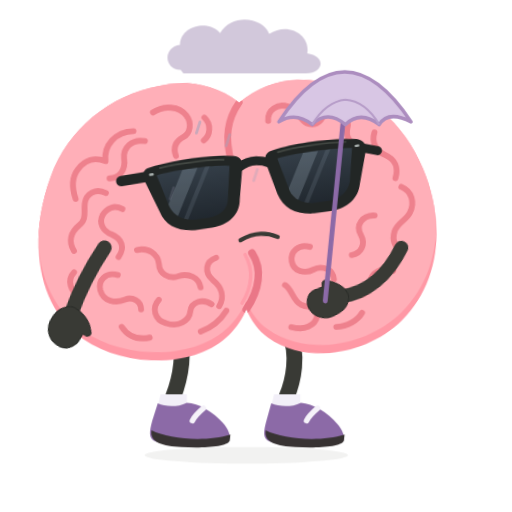
t = 0.00 s
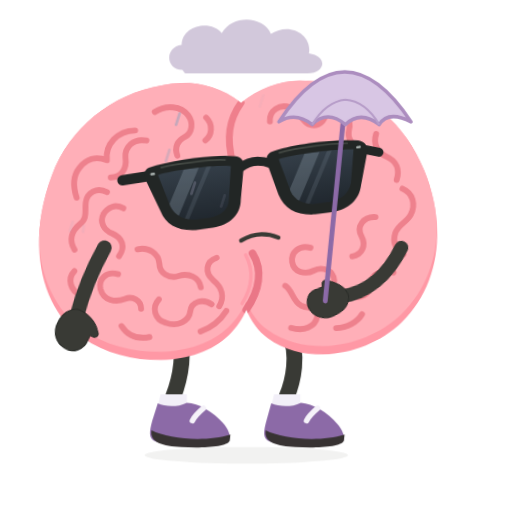
t = 0.54 s
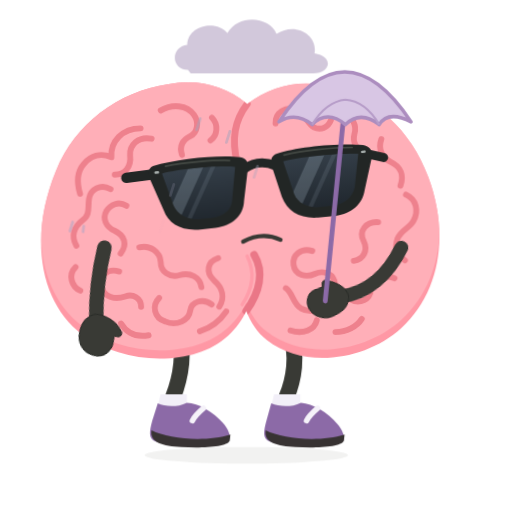
t = 1.17 s
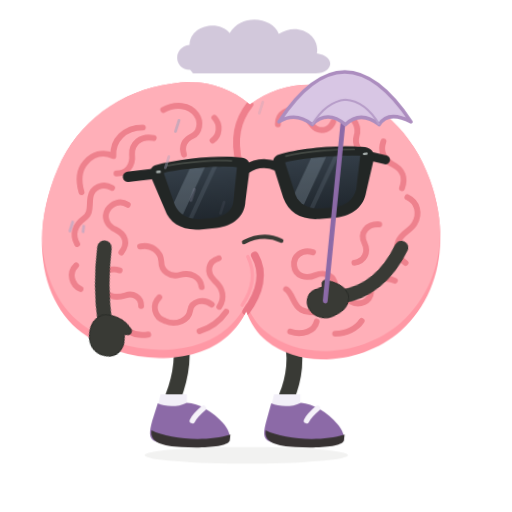
t = 1.80 s
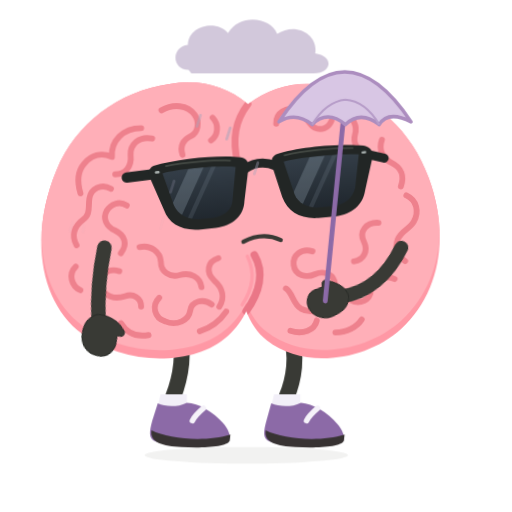
t = 2.34 s
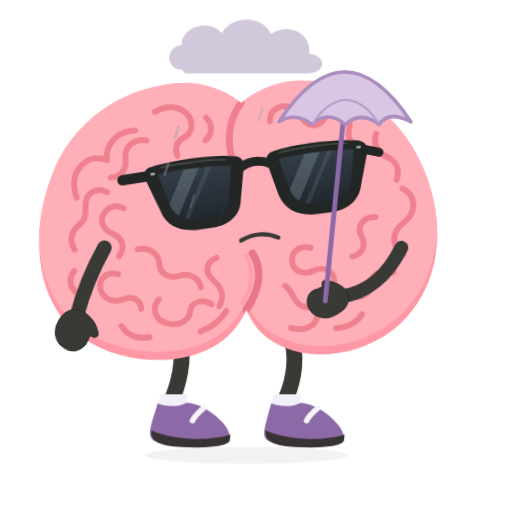
t = 3.06 s

The animated SVG that drew these frames (rendered in a browser with its animation timeline set to each time). Animation: 9 CSS @keyframes rules; one cycle of 3.60 s, repeats indefinitely.

<svg xmlns="http://www.w3.org/2000/svg" id="ob-rain-check" width="740" height="740" viewBox="0 0 740 740" fill="none" role="img" aria-labelledby="ob-rain-check-title ob-rain-check-desc">
<title id="ob-rain-check-title">Oddbrain — The umbrella is mostly decorative</title><desc id="ob-rain-check-desc">Carries a tiny off-centre umbrella beneath its own raincloud, protecting one cheek and leaving the other mildly offended. Editable vector animation on a transparent background. Loops. Respects reduced motion.</desc>
<defs><path id="ob-rain-check-body-shape" d="M356 148 C322 120 281 112 242 120 C169 131 107 178 80 246 C40 344 59 438 119 482 C178 526 280 530 330 483 C341 473 351 459 356 447 C362 463 372 479 386 489 C440 531 529 518 580 471 C637 419 649 333 618 252 C593 185 540 137 476 122 C432 112 391 121 356 148Z" />
    <clipPath id="ob-rain-check-body-clip"><use href="#ob-rain-check-body-shape" /></clipPath>
    <path id="ob-rain-check-left-lens" d="M236 234 C263 230 316 230 342 235 L333 282 C331 296 319 304 303 305 L282 305 C265 304 253 296 248 282Z" />
    <path id="ob-rain-check-right-lens" d="M412 234 C439 230 489 230 521 234 L511 282 C506 296 494 304 478 305 L456 305 C440 304 427 296 423 282Z" />
    <clipPath id="ob-rain-check-left-lens-clip"><use href="#ob-rain-check-left-lens" /></clipPath>
    <clipPath id="ob-rain-check-right-lens-clip"><use href="#ob-rain-check-right-lens" /></clipPath>
    <linearGradient id="ob-rain-check-lens-tint" x1="0" y1="230" x2="0" y2="307" gradientUnits="userSpaceOnUse"><stop stop-color="#343E48" /><stop offset="1" stop-color="#20272E" /></linearGradient>
  <g id="ob-rain-check-brain-art"><use href="#ob-rain-check-body-shape" fill="#FF98A5" />
    <g clip-path="url(#ob-rain-check-body-clip)"><use href="#ob-rain-check-body-shape" transform="translate(0 -12)" fill="#FFAFB8" />
      <g id="ob-rain-check-central-cleft" stroke-linecap="round"><path d="M356 148 C338 172 333 198 342 234" stroke="#EF7F8C" stroke-width="10" /><path d="M367 366 C382 391 375 420 356 447" stroke="#EA7787" stroke-width="11" /><path d="M357 368 C369 392 364 417 350 438" stroke="#FF9DAA" stroke-width="5" /></g>
      <g id="ob-rain-check-brain-wrinkles" stroke="#EE818D" stroke-width="8.5" stroke-linecap="round" stroke-linejoin="round">
        <g id="ob-rain-check-left-hemisphere-wrinkles">
          <path d="M231 158 C248 148 269 150 279 164 C287 175 284 190 274 195 C262 201 258 210 262 222" /><path d="M305 168 C315 178 313 194 303 201" /><path d="M202 184 C176 184 158 203 160 226 C144 219 130 224 120 236 C109 249 111 266 115 279" /><path d="M218 199 C199 195 186 208 187 223 C189 239 180 251 165 251" /><path d="M159 272 C145 264 130 272 128 286 C126 299 130 309 119 317 C106 327 102 340 110 354" /><path d="M182 296 C171 289 159 294 153 304 C147 315 153 327 165 332 C180 339 184 352 174 365" /><path d="M109 385 C98 396 103 413 116 419" /><path d="M201 356 C217 352 231 363 232 377 C232 391 245 400 259 396 C275 391 289 399 291 413" /><path d="M172 391 C155 386 143 397 146 412 C150 429 167 432 181 427 C192 423 204 429 204 442" /><path d="M230 429 C219 440 223 458 239 463 C256 470 273 461 275 447 C277 433 294 429 306 438" /><path d="M315 371 C299 376 297 392 309 403 C322 414 325 428 317 441" /><path d="M175 466 C184 481 198 486 215 483" /><path d="M289 477 C306 471 319 460 327 448" />
        </g>
        <g id="ob-rain-check-right-hemisphere-wrinkles">
          <path d="M397 176 C396 160 412 151 426 156 C439 160 442 175 452 181 C462 186 473 182 477 171" /><path d="M494 159 C508 165 515 178 511 191 C508 202 514 214 526 217" /><path d="M550 198 C545 212 551 225 564 231 C579 238 583 251 578 265" /><path d="M586 278 C601 285 605 301 597 316 C591 327 579 329 574 342 C569 356 575 366 585 373" /><path d="M546 318 C528 317 518 331 525 345 C532 359 525 372 511 374" /><path d="M570 399 C555 392 538 400 536 415 C535 430 520 437 507 430" /><path d="M451 360 C435 355 422 366 424 380 C426 395 442 399 455 393 C469 387 483 394 484 408" /><path d="M413 414 C424 422 423 436 435 443 C448 450 463 446 469 436 C477 423 490 423 501 430" /><path d="M420 475 C438 481 455 474 458 460" /><path d="M485 477 C501 477 516 469 523 458" />
        </g>
      </g>
    </g>
  </g><g id="ob-rain-check-glasses-art"><g id="ob-rain-check-sunglasses" transform="rotate(-6 379 267)">
    <g id="ob-rain-check-temples-and-bridge" stroke="#222625" stroke-linecap="round"><path d="M225 234 L184 235" stroke-width="15" /><path d="M533 235 L557 243" stroke-width="13" /><path d="M355 239 C369 231 385 231 400 239" stroke-width="13" /></g>
    <g id="ob-rain-check-matte-black-frames" fill="#222625"><path d="M224 222 C260 215 321 215 351 222 C359 224 362 230 360 240 L350 285 C347 307 329 319 305 320 L280 320 C255 319 238 307 233 287 L218 241 C215 232 216 225 224 222Z" /><path d="M404 222 C434 215 493 215 529 222 C537 224 543 230 540 241 L525 287 C520 307 503 319 479 320 L454 320 C428 319 411 307 405 285 L395 240 C393 230 396 224 404 222Z" /></g>
    <g id="ob-rain-check-opaque-lenses" fill="url(#ob-rain-check-lens-tint)"><use href="#ob-rain-check-left-lens" /><use href="#ob-rain-check-right-lens" /></g>
    <g id="ob-rain-check-subtle-lens-reflections" fill="#B2C3D1"><g clip-path="url(#ob-rain-check-left-lens-clip)"><path d="M278 224 L300 224 L248 314 L226 314Z" opacity="0.23" /><path d="M311 224 L318 224 L266 314 L259 314Z" opacity="0.12" /></g><g clip-path="url(#ob-rain-check-right-lens-clip)"><path d="M454 224 L476 224 L424 314 L402 314Z" opacity="0.23" /><path d="M487 224 L494 224 L442 314 L435 314Z" opacity="0.12" /></g></g>
    <g id="ob-rain-check-frame-highlights" stroke="#515750" stroke-width="2.5" stroke-linecap="round" opacity="0.7"><path d="M242 224 C270 221 314 222 335 225" /><path d="M414 225 C442 221 485 221 513 224" /></g>
    <g id="ob-rain-check-silver-hinge-pins" fill="#A8B0AE"><rect x="225" y="230" width="7" height="3.5" rx="1.75" /><rect x="525" y="230" width="7" height="3.5" rx="1.75" /></g>
  </g>
  </g><g id="ob-rain-check-shoe-left-art"><path d="M228 583 C239 588 256 589 270 582 C287 582 309 596 322 611 C330 620 334 630 331 636 C305 647 252 647 225 638 C214 634 216 623 220 608Z" fill="#8C6AA7" /><path d="M219 622 C244 635 299 639 333 628 L332 637 C328 646 292 648 262 646 C236 645 216 640 219 622Z" fill="#383333" /><path d="M294 590 C287 596 281 602 278 608" stroke="#F5F2F9" stroke-width="8" stroke-linecap="round" /></g><g id="ob-rain-check-shoe-right-art"><path d="M392 583 C404 588 421 589 435 582 C452 583 474 596 487 612 C495 621 499 631 496 637 C470 647 417 647 390 638 C379 634 381 623 385 608Z" fill="#8C6AA7" /><path d="M384 622 C409 635 464 639 498 628 L497 637 C493 646 457 648 427 646 C401 645 381 640 384 622Z" fill="#383333" /><path d="M459 590 C452 596 446 602 443 608" stroke="#F5F2F9" stroke-width="8" stroke-linecap="round" /></g><clipPath id="ob-rain-check-clip-left"><rect x="0" y="0" width="357" height="550"/></clipPath><clipPath id="ob-rain-check-clip-right"><rect x="356" y="0" width="384" height="550"/></clipPath></defs><style>#ob-rain-check {overflow:hidden;}
#ob-rain-check .rig-root,#ob-rain-check .rig-head,#ob-rain-check .rig-left-arm,#ob-rain-check .rig-right-arm,#ob-rain-check .rig-left-leg,#ob-rain-check .rig-right-leg,#ob-rain-check .rig-shoe-left,#ob-rain-check .rig-shoe-right,#ob-rain-check .rig-glasses,#ob-rain-check .rig-mouth,#ob-rain-check .lobe-left,#ob-rain-check .lobe-right,#ob-rain-check [class^="fx-"],#ob-rain-check [class^="prop-"],#ob-rain-check [class^="steam-"],#ob-rain-check [class^="note-"],#ob-rain-check .pupil-left,#ob-rain-check .pupil-right {transform-box:view-box;}
#ob-rain-check .rig-root {transform-origin:356px 640px;}
#ob-rain-check .rig-head {transform-origin:356px 445px;}
#ob-rain-check .rig-left-arm {transform-origin:151px 358px;}
#ob-rain-check .rig-right-arm {transform-origin:580px 358px;}
#ob-rain-check .rig-left-leg {transform-origin:259px 486px;}
#ob-rain-check .rig-right-leg {transform-origin:418px 486px;}
#ob-rain-check .rig-shoe-left {transform-origin:258px 610px;}
#ob-rain-check .rig-shoe-right {transform-origin:423px 610px;}
#ob-rain-check .rig-glasses {transform-origin:379px 267px;}
#ob-rain-check .rig-mouth {transform-origin:379px 342px;}
#ob-rain-check .lobe-left {transform-origin:208px 320px;}
#ob-rain-check .lobe-right {transform-origin:489px 320px;}
#ob-rain-check .pupil-left {transform-origin:294px 274px;}
#ob-rain-check .pupil-right {transform-origin:470px 274px;}
#ob-rain-check .rig-right-arm{transform:rotate(81deg);}#ob-rain-check .rig-left-arm{transform:rotate(10deg);}#ob-rain-check .rig-left-arm{animation:ob-rain-check-k1 calc(3.6s * var(--duration-scale,1)) cubic-bezier(.45,0,.55,1) calc(0s * var(--duration-scale,1)) infinite both;}#ob-rain-check .rig-head{transform:rotate(-2deg);}#ob-rain-check .rig-head{animation:ob-rain-check-k2 calc(3.6s * var(--duration-scale,1)) cubic-bezier(.45,0,.55,1) calc(0s * var(--duration-scale,1)) infinite both;}#ob-rain-check .prop-cloud{transform:translateX(-7px);}#ob-rain-check .prop-cloud{animation:ob-rain-check-k3 calc(3.6s * var(--duration-scale,1)) cubic-bezier(.45,0,.55,1) calc(0s * var(--duration-scale,1)) infinite both;}#ob-rain-check .fx-rain-0{transform:translateY(0);opacity:0;}#ob-rain-check .fx-rain-0{animation:ob-rain-check-k4 calc(1.2s * var(--duration-scale,1)) linear calc(0.0s * var(--duration-scale,1)) infinite both;}#ob-rain-check .fx-rain-1{transform:translateY(0);opacity:0;}#ob-rain-check .fx-rain-1{animation:ob-rain-check-k5 calc(1.2s * var(--duration-scale,1)) linear calc(-0.23s * var(--duration-scale,1)) infinite both;}#ob-rain-check .fx-rain-2{transform:translateY(0);opacity:0;}#ob-rain-check .fx-rain-2{animation:ob-rain-check-k6 calc(1.2s * var(--duration-scale,1)) linear calc(-0.46s * var(--duration-scale,1)) infinite both;}#ob-rain-check .fx-rain-3{transform:translateY(0);opacity:0;}#ob-rain-check .fx-rain-3{animation:ob-rain-check-k7 calc(1.2s * var(--duration-scale,1)) linear calc(-0.6900000000000001s * var(--duration-scale,1)) infinite both;}#ob-rain-check .fx-rain-4{transform:translateY(0);opacity:0;}#ob-rain-check .fx-rain-4{animation:ob-rain-check-k8 calc(1.2s * var(--duration-scale,1)) linear calc(-0.92s * var(--duration-scale,1)) infinite both;}#ob-rain-check .fx-wet{opacity:0;}#ob-rain-check .fx-wet{animation:ob-rain-check-k9 calc(3.6s * var(--duration-scale,1)) cubic-bezier(.45,0,.55,1) calc(0s * var(--duration-scale,1)) infinite both;}@keyframes ob-rain-check-k1{0%,100%{transform:rotate(10deg);}50%{transform:rotate(-17deg);}}@keyframes ob-rain-check-k2{0%,100%{transform:rotate(-2deg);}50%{transform:rotate(1deg) translateY(3px);}}@keyframes ob-rain-check-k3{0%,100%{transform:translateX(-7px);}50%{transform:translateX(7px);}}@keyframes ob-rain-check-k4{0%{transform:translateY(0);opacity:0;}20%{opacity:.65;}100%{transform:translate(-16px,195px);opacity:0;}}@keyframes ob-rain-check-k5{0%{transform:translateY(0);opacity:0;}20%{opacity:.65;}100%{transform:translate(-16px,195px);opacity:0;}}@keyframes ob-rain-check-k6{0%{transform:translateY(0);opacity:0;}20%{opacity:.65;}100%{transform:translate(-16px,195px);opacity:0;}}@keyframes ob-rain-check-k7{0%{transform:translateY(0);opacity:0;}20%{opacity:.65;}100%{transform:translate(-16px,195px);opacity:0;}}@keyframes ob-rain-check-k8{0%{transform:translateY(0);opacity:0;}20%{opacity:.65;}100%{transform:translate(-16px,195px);opacity:0;}}@keyframes ob-rain-check-k9{0%,100%{opacity:0;}45%{opacity:.7;}70%{opacity:0;}}#ob-rain-check *{animation-play-state:var(--play-state,running)!important;}@media(prefers-reduced-motion:reduce){#ob-rain-check *{animation:none!important;}#ob-rain-check .fx-flash{opacity:0;}}</style>
<g class="prop-cloud" fill="#D2C8DB"><path d="M268 101 C243 100 243 68 267 65 C268 35 311 29 325 48 C342 19 387 25 396 49 C424 31 456 51 451 77 C479 81 475 106 449 106H272Z"/></g><ellipse class="rig-ground" cx="356" cy="658" rx="147" ry="12" fill="#393A35" opacity=".065"/><g class="rig-root">
          <g class="rig-left-leg"><path d="M259 481 C267 514 260 548 250 574" stroke="#393A35" stroke-width="23" stroke-linecap="round"/><path d="M232 570 L270 570 L270 592 L227 592Z" fill="#F2EFF8" /><g class="rig-shoe-left"><use href="#ob-rain-check-shoe-left-art"/></g></g>
          <g class="rig-right-leg"><path d="M418 480 C432 513 424 550 414 574" stroke="#393A35" stroke-width="23" stroke-linecap="round"/><path d="M396 570 L434 570 L434 592 L391 592Z" fill="#F2EFF8" /><g class="rig-shoe-right"><use href="#ob-rain-check-shoe-right-art"/></g></g>
          <g class="rig-head"><use href="#ob-rain-check-brain-art"/><g class="rig-glasses"><use href="#ob-rain-check-glasses-art"/></g><g class="rig-mouth"><path d="M351 347q27-15 54-3" stroke="#393A35" stroke-width="6" stroke-linecap="round"/></g></g><g class="rig-right-arm"><path d="M580 358 C617 384 637 418 636 455" stroke="#393A35" stroke-width="20" stroke-linecap="round" /><path d="M637 444 C649 445 657 454 661 467 C667 482 660 498 647 503 C634 508 621 501 620 487 L618 479 C611 481 607 476 611 469 C617 455 626 445 637 444Z" fill="#393A35" stroke="#2B2D29" stroke-width="1.5" stroke-linejoin="round" /></g><g class="rig-left-arm"><path d="M151 358 C139 385 127 419 120 461" stroke="#393A35" stroke-width="21" stroke-linecap="round" /><path d="M120 450 C109 451 99 458 94 471 C87 487 94 502 107 508 C120 515 135 507 139 494 L142 486 C149 491 156 487 152 479 C149 467 135 453 120 450Z" fill="#393A35" stroke="#2B2D29" stroke-width="1.5" stroke-linejoin="round" /></g><g class="prop-umbrella"><path d="M470 435L499 144" stroke="#8C6AA7" stroke-width="7" stroke-linecap="round"/><path d="M403 176 Q498 32 594 176 Q561 159 548 180 Q521 159 499 180 Q473 158 451 180 Q427 161 403 176Z" fill="#D8C6E4" stroke="#AC8DBF" stroke-width="5" stroke-linejoin="round"/><path d="M499 144q-28 3-48 36m48-36q29 2 49 36" stroke="#B79DC9" stroke-width="3"/></g><g class="fx-wet" stroke="#B5A7C4" stroke-width="4" stroke-linecap="round"><path d="M105 321l-4 13m20-7-1 8"/></g>
        </g><path class="fx-rain-0" d="M252 129l-5 16" stroke="#A7A4BC" stroke-width="4" stroke-linecap="round"/><path class="fx-rain-1" d="M292 139l-5 16" stroke="#A7A4BC" stroke-width="4" stroke-linecap="round"/><path class="fx-rain-2" d="M338 120l-5 16" stroke="#A7A4BC" stroke-width="4" stroke-linecap="round"/><path class="fx-rain-3" d="M381 133l-5 16" stroke="#A7A4BC" stroke-width="4" stroke-linecap="round"/><path class="fx-rain-4" d="M263 122l-5 16" stroke="#A7A4BC" stroke-width="4" stroke-linecap="round"/></svg>
